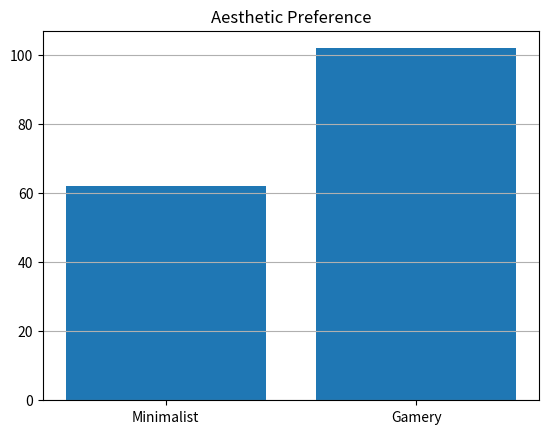

Here is the Python script that generated this plot:
"""
AESTHETICS
"""

import matplotlib.pyplot as plt
import numpy as np
from scipy import stats

names = ['Minimalist', 'Gamery']
values = [62,102]

plt.bar(names, values)
plt.title('Aesthetic Preference')
plt.grid(True, axis='y')
plt.show()